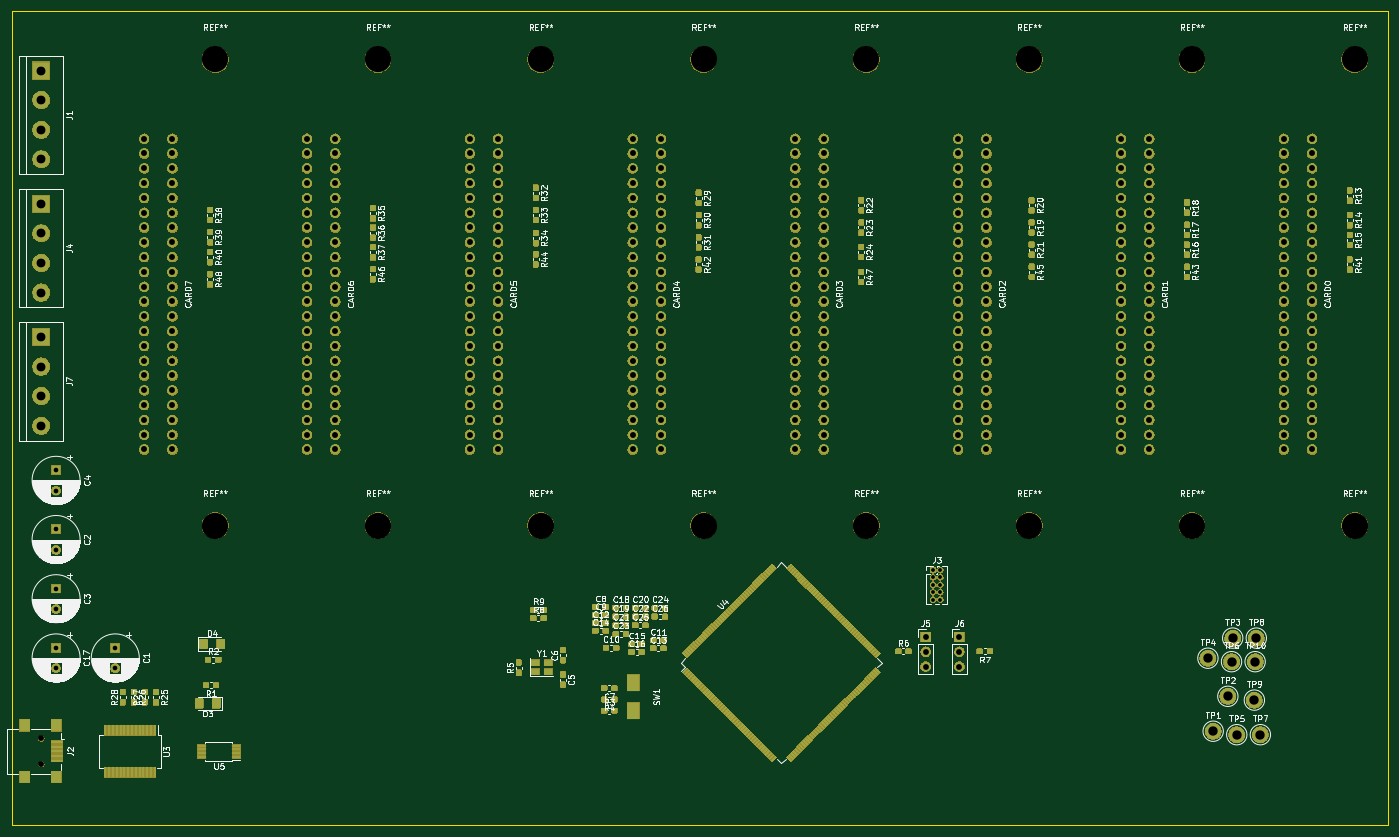
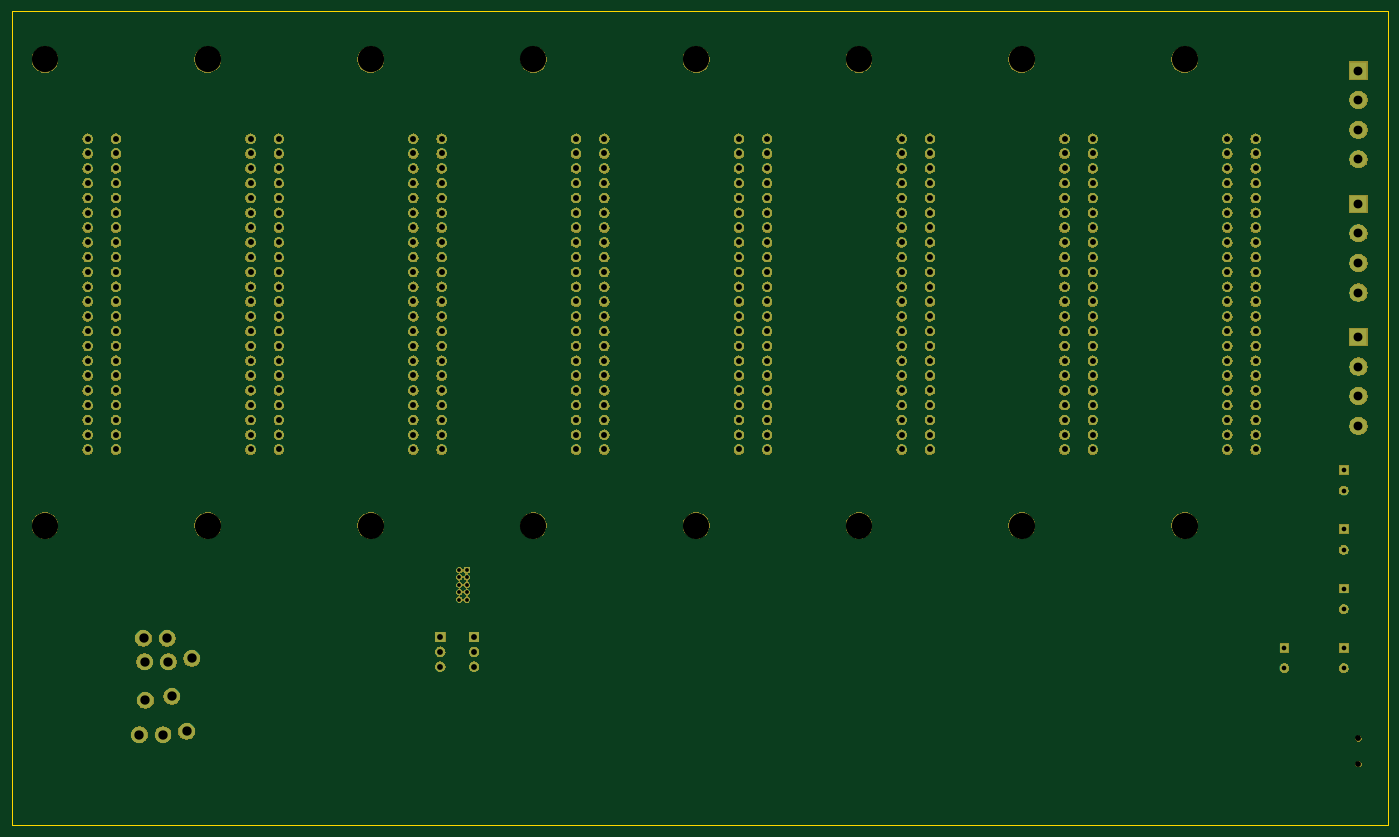
Circuit board: 11 layer files. Board 236.2 x 139.7 mm.
- bottom_copper: Mother Board-B.Cu.gbr (29396 bytes)
- bottom_mask: Mother Board-B.Mask.gbr (368284 bytes)
- paste: Mother Board-B.Paste.gbr (553 bytes)
- bottom_silk: Mother Board-B.SilkS.gbr (554 bytes)
- outline: Mother Board-Edge.Cuts.gbr (744 bytes)
- top_copper: Mother Board-F.Cu.gbr (347271 bytes)
- top_mask: Mother Board-F.Mask.gbr (508092 bytes)
- paste: Mother Board-F.Paste.gbr (286814 bytes)
- top_silk: Mother Board-F.SilkS.gbr (162087 bytes)
- drill: Mother Board-NPTH.drl (475 bytes)
- drill: Mother Board-PTH.drl (6518 bytes)

=== bottom_copper: Mother Board-B.Cu.gbr (29396 bytes, source omitted) ===
=== bottom_mask: Mother Board-B.Mask.gbr (368284 bytes, source omitted) ===
=== paste: Mother Board-B.Paste.gbr ===
G04 #@! TF.GenerationSoftware,KiCad,Pcbnew,5.0.2-bee76a0~70~ubuntu18.04.1*
G04 #@! TF.CreationDate,2019-07-24T21:10:09-04:00*
G04 #@! TF.ProjectId,Mother Board,4d6f7468-6572-4204-926f-6172642e6b69,rev?*
G04 #@! TF.SameCoordinates,Original*
G04 #@! TF.FileFunction,Paste,Bot*
G04 #@! TF.FilePolarity,Positive*
%FSLAX46Y46*%
G04 Gerber Fmt 4.6, Leading zero omitted, Abs format (unit mm)*
G04 Created by KiCad (PCBNEW 5.0.2-bee76a0~70~ubuntu18.04.1) date Wed 24 Jul 2019 09:10:09 PM EDT*
%MOMM*%
%LPD*%
G01*
G04 APERTURE LIST*
G04 APERTURE END LIST*
M02*

=== bottom_silk: Mother Board-B.SilkS.gbr ===
G04 #@! TF.GenerationSoftware,KiCad,Pcbnew,5.0.2-bee76a0~70~ubuntu18.04.1*
G04 #@! TF.CreationDate,2019-07-24T21:10:09-04:00*
G04 #@! TF.ProjectId,Mother Board,4d6f7468-6572-4204-926f-6172642e6b69,rev?*
G04 #@! TF.SameCoordinates,Original*
G04 #@! TF.FileFunction,Legend,Bot*
G04 #@! TF.FilePolarity,Positive*
%FSLAX46Y46*%
G04 Gerber Fmt 4.6, Leading zero omitted, Abs format (unit mm)*
G04 Created by KiCad (PCBNEW 5.0.2-bee76a0~70~ubuntu18.04.1) date Wed 24 Jul 2019 09:10:09 PM EDT*
%MOMM*%
%LPD*%
G01*
G04 APERTURE LIST*
G04 APERTURE END LIST*
M02*

=== outline: Mother Board-Edge.Cuts.gbr ===
G04 #@! TF.GenerationSoftware,KiCad,Pcbnew,5.0.2-bee76a0~70~ubuntu18.04.1*
G04 #@! TF.CreationDate,2019-07-24T21:10:09-04:00*
G04 #@! TF.ProjectId,Mother Board,4d6f7468-6572-4204-926f-6172642e6b69,rev?*
G04 #@! TF.SameCoordinates,Original*
G04 #@! TF.FileFunction,Profile,NP*
%FSLAX46Y46*%
G04 Gerber Fmt 4.6, Leading zero omitted, Abs format (unit mm)*
G04 Created by KiCad (PCBNEW 5.0.2-bee76a0~70~ubuntu18.04.1) date Wed 24 Jul 2019 09:10:09 PM EDT*
%MOMM*%
%LPD*%
G01*
G04 APERTURE LIST*
%ADD10C,0.200000*%
G04 APERTURE END LIST*
D10*
X35560000Y-152400000D02*
X35560000Y-12700000D01*
X271780000Y-152400000D02*
X35560000Y-152400000D01*
X271780000Y-12700000D02*
X271780000Y-152400000D01*
X35560000Y-12700000D02*
X271780000Y-12700000D01*
M02*

=== top_copper: Mother Board-F.Cu.gbr (347271 bytes, source omitted) ===
=== top_mask: Mother Board-F.Mask.gbr (508092 bytes, source omitted) ===
=== paste: Mother Board-F.Paste.gbr (286814 bytes, source omitted) ===
=== top_silk: Mother Board-F.SilkS.gbr (162087 bytes, source omitted) ===
=== drill: Mother Board-NPTH.drl ===
M48
;DRILL file {KiCad 5.0.2-bee76a0~70~ubuntu18.04.1} date Wed 24 Jul 2019 09:10:06 PM EDT
;FORMAT={-:-/ absolute / inch / decimal}
FMAT,2
INCH,TZ
T1C0.0394
T2C0.1772
%
G90
G05
T1
X1.6Y-5.4134
X1.6Y-5.5866
T2
X8.2748Y-0.8252
X7.1748Y-3.9748
X2.7748Y-0.8252
X3.8748Y-0.8252
X4.9748Y-0.8252
X4.9748Y-3.9748
X9.3748Y-3.9748
X3.8748Y-3.9748
X2.7748Y-3.9748
X6.0748Y-3.9748
X8.2748Y-3.9748
X7.1748Y-0.8252
X9.3748Y-0.8252
X6.0748Y-0.8252
X10.4748Y-3.9748
X10.4748Y-0.8252
T0
M30

=== drill: Mother Board-PTH.drl (6518 bytes, source omitted) ===
